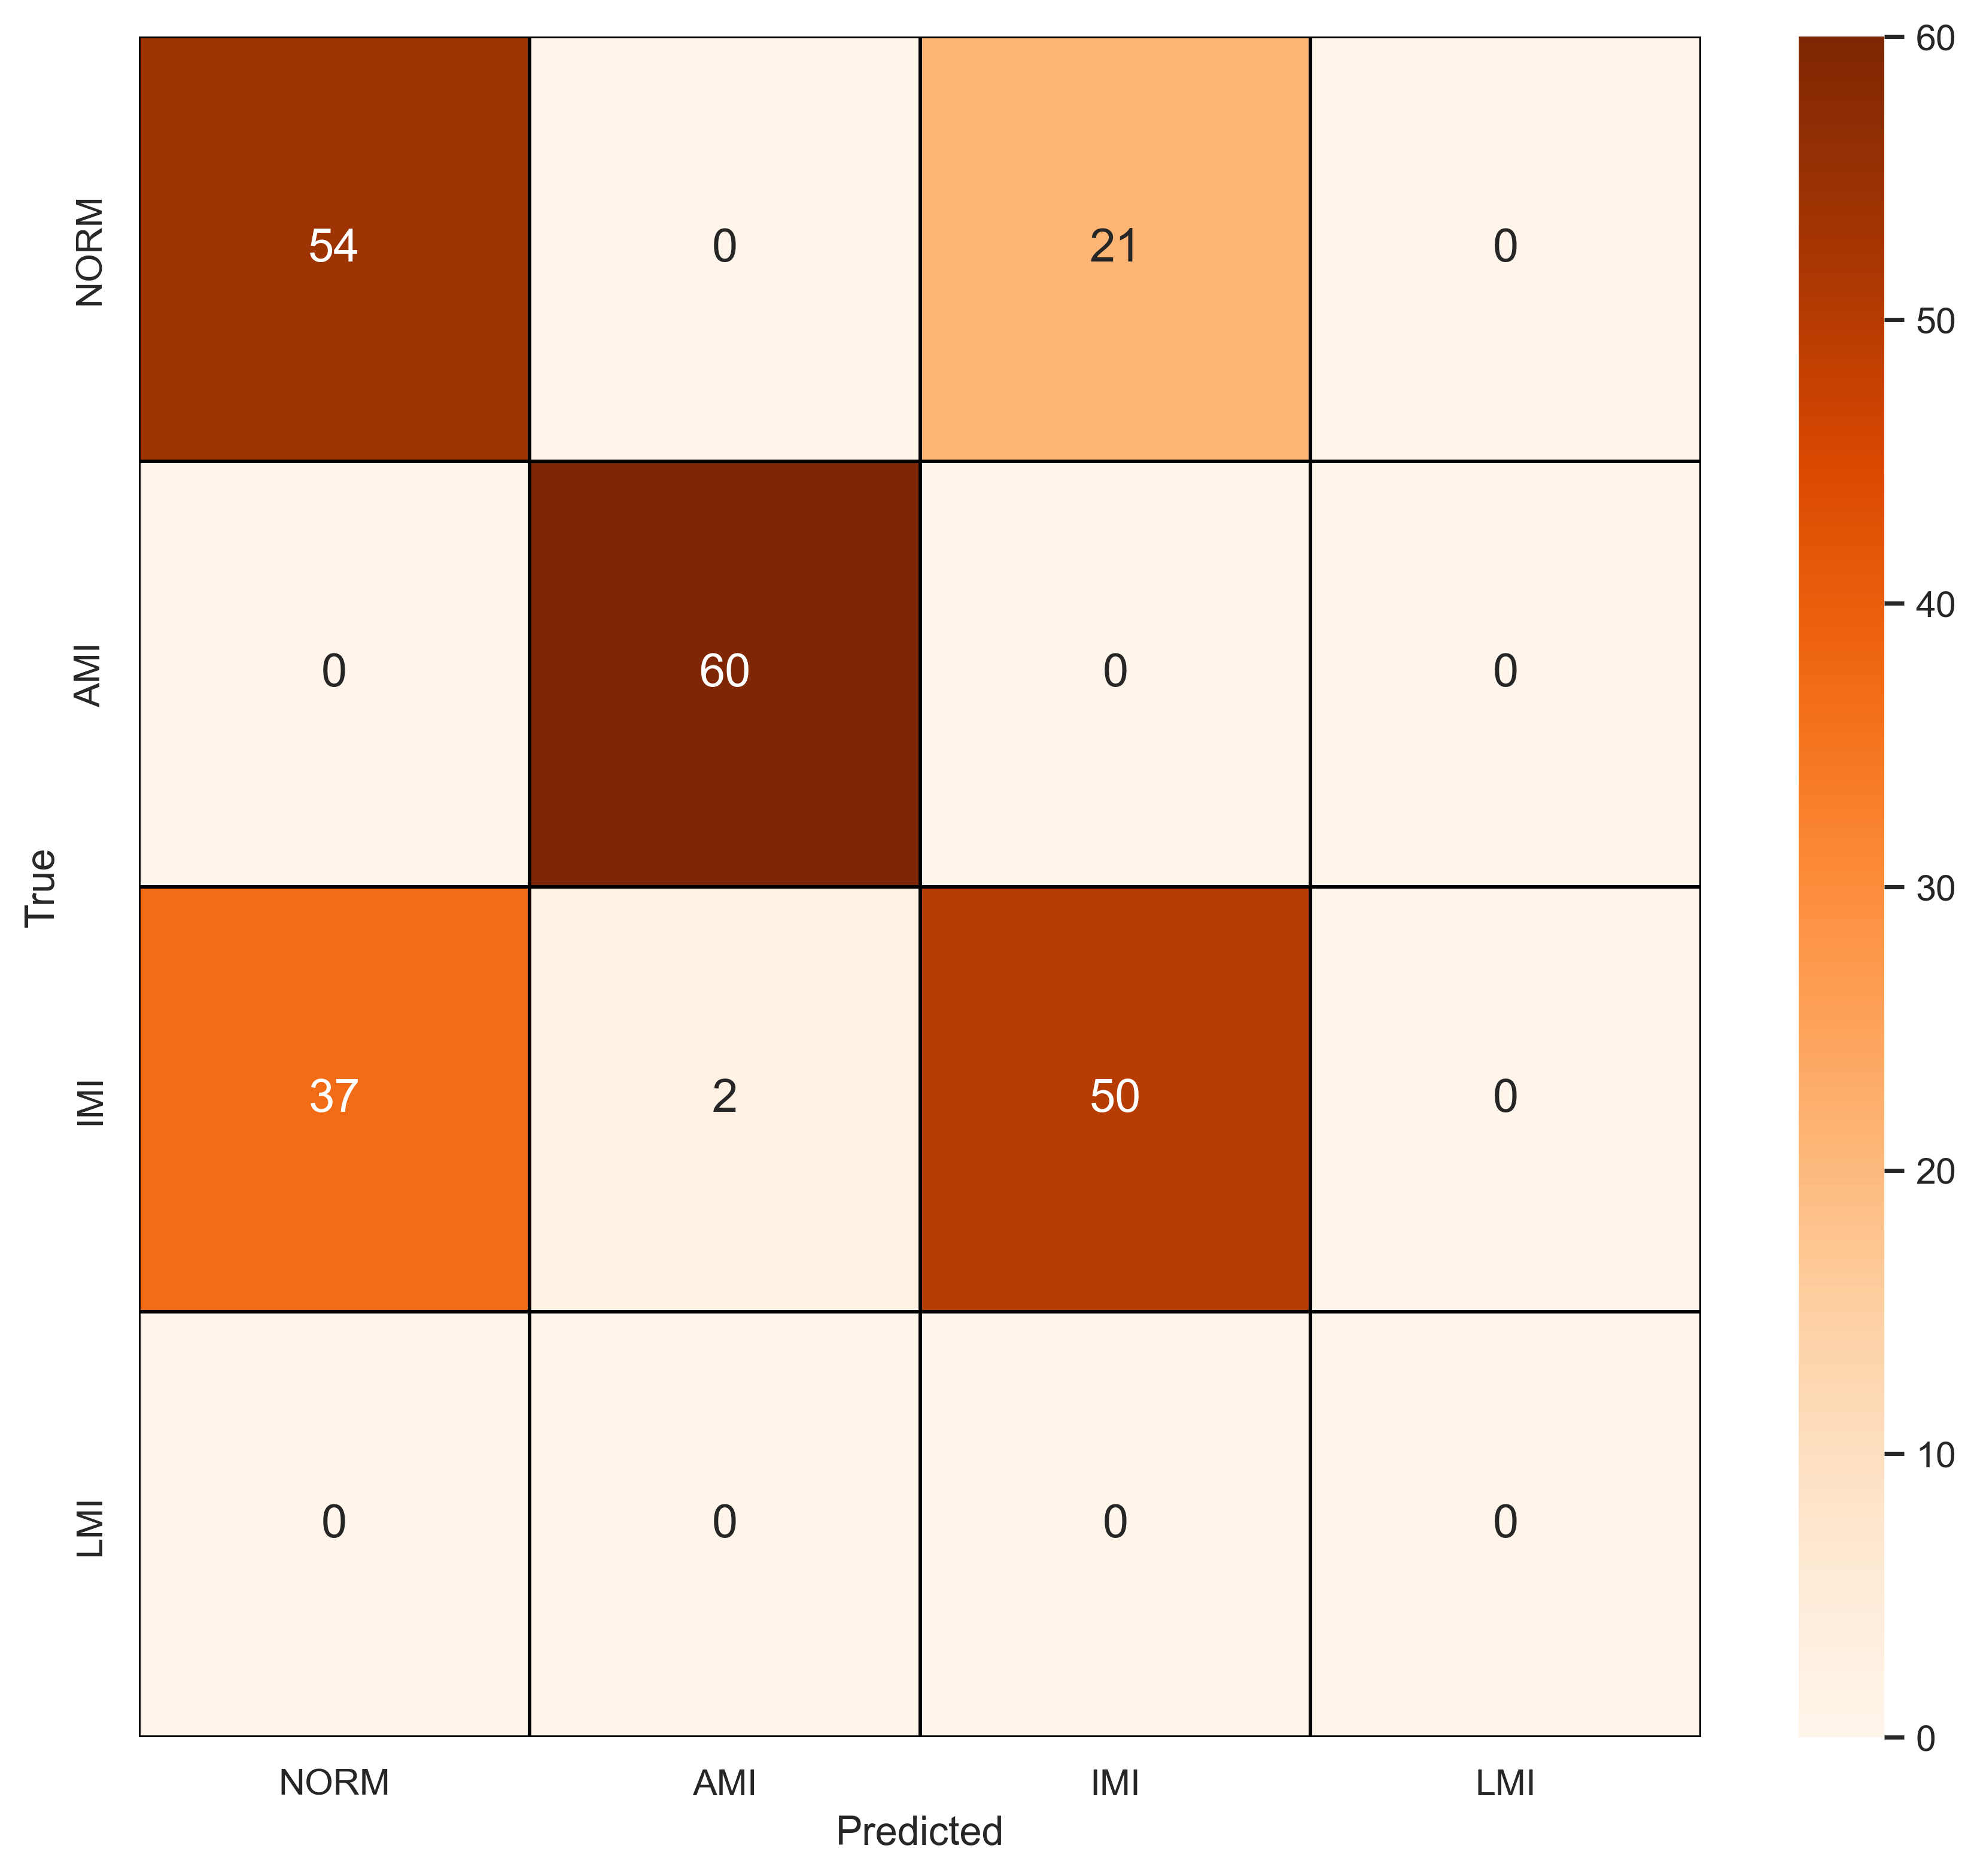

Values plotted in this chart, from the file beside it:
, NORM, AMI, IMI, LMI
NORM, 54, 0, 21, 0
AMI, 0, 60, 0, 0
IMI, 37, 2, 50, 0
LMI, 0, 0, 0, 0
